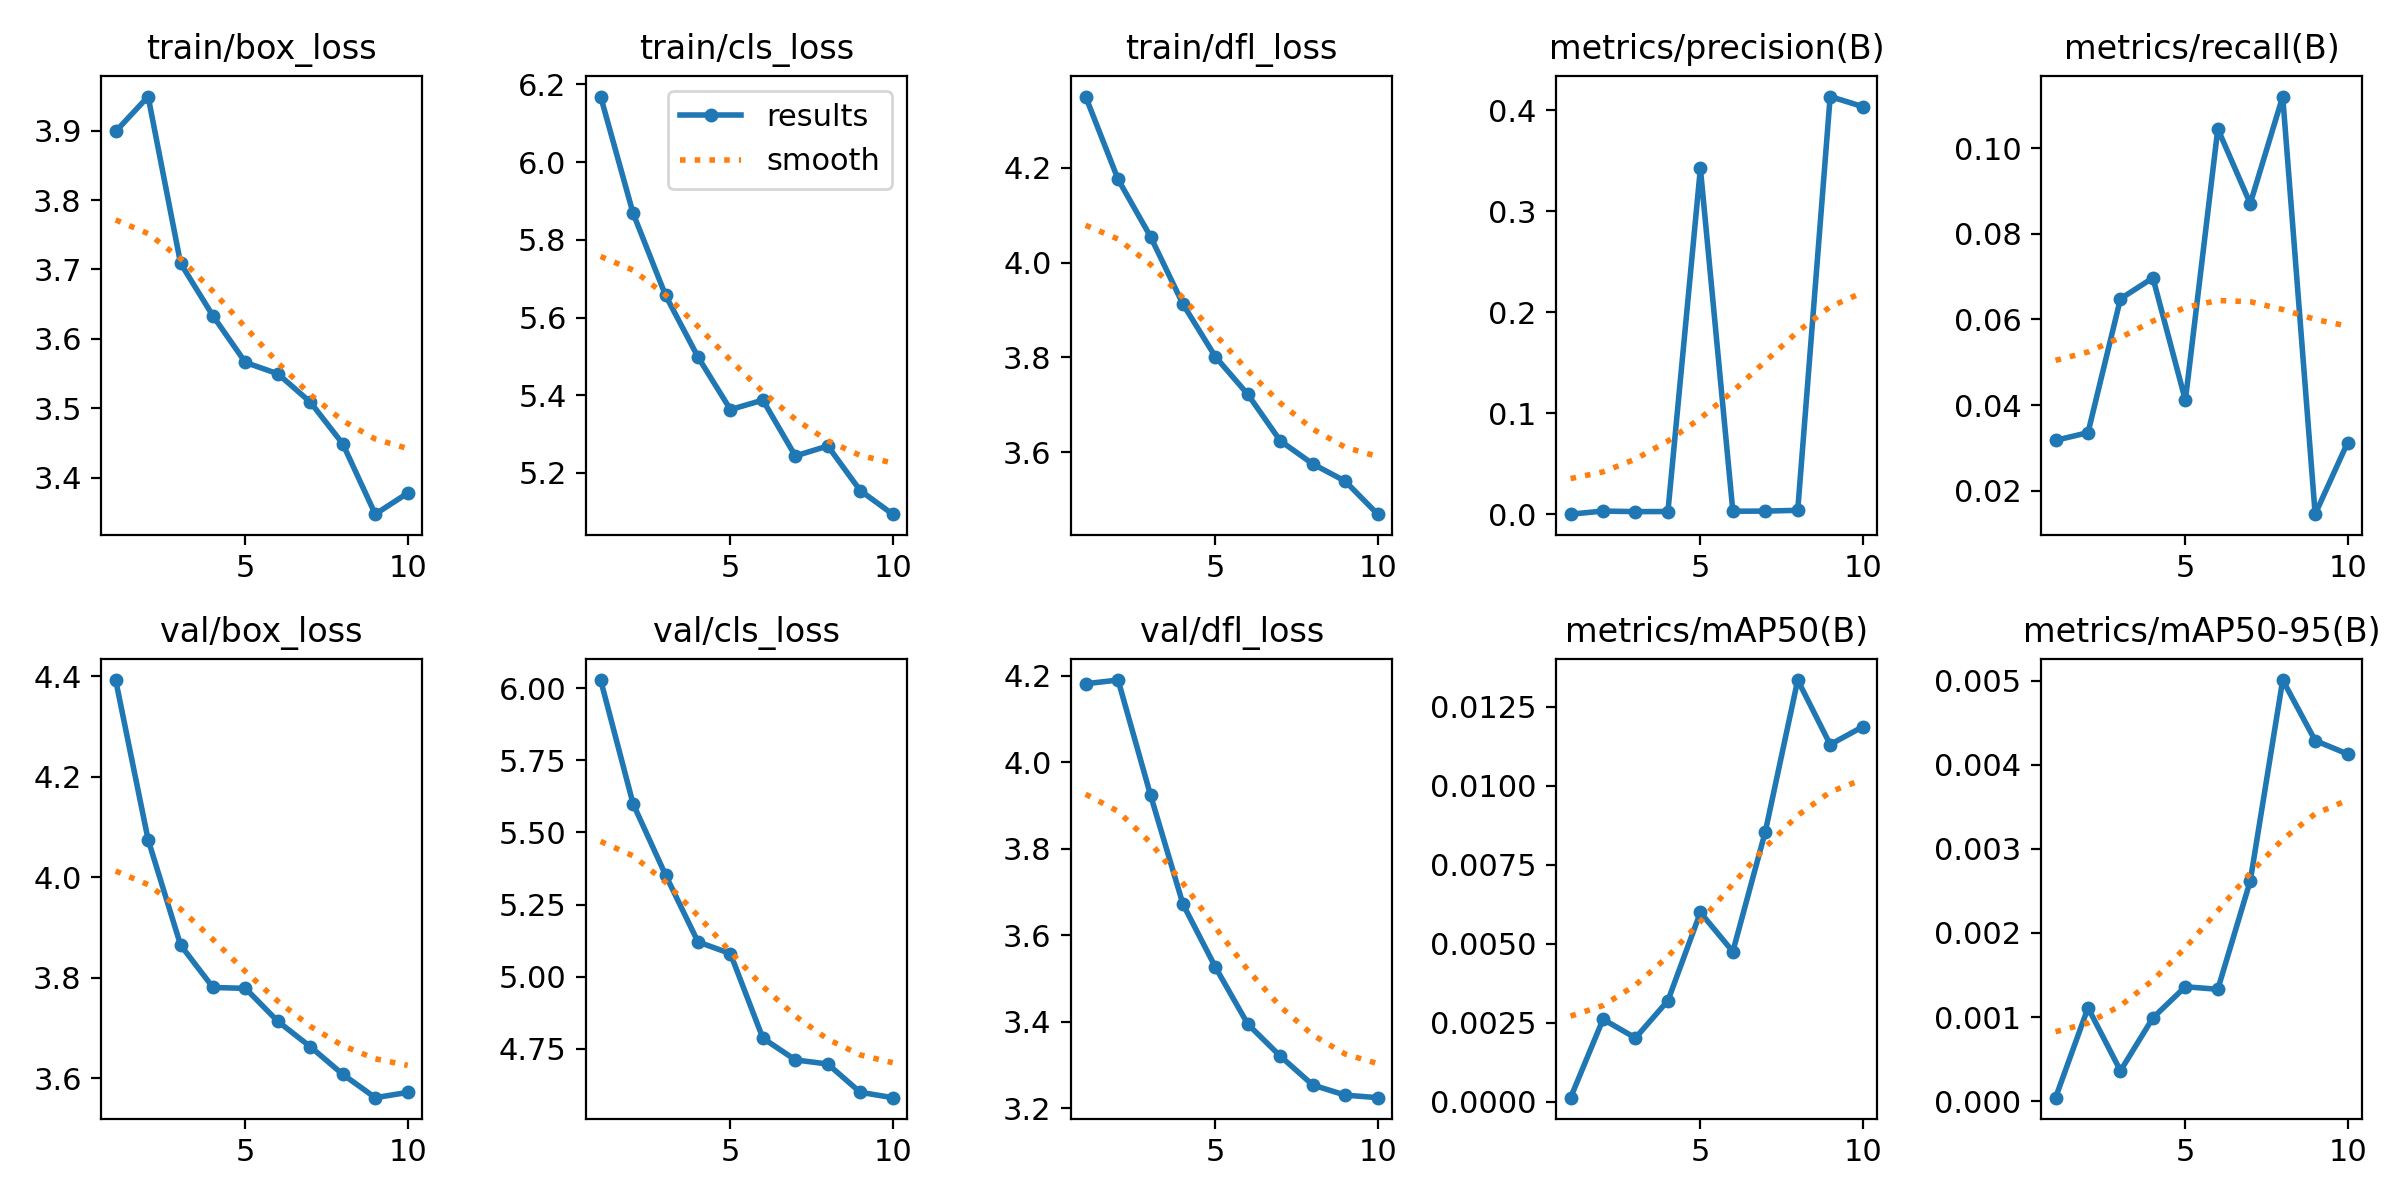

Source data for this figure (header and first rows):
epoch, time, train/box_loss, train/cls_loss, train/dfl_loss, metrics/precision(B), metrics/recall(B), metrics/mAP50(B), metrics/mAP50-95(B), val/box_loss, val/cls_loss, val/dfl_loss, lr/pg0, lr/pg1, lr/pg2
1, 355, 3.899, 6.169, 4.35, 4e-05, 0.03175, 0.00013, 4e-05, 4.392, 6.028, 4.182, 0.000138, 0.000138, 0.000138
2, 720.7, 3.949, 5.868, 4.176, 0.00313, 0.03356, 0.00261, 0.00111, 4.074, 5.599, 4.19, 0.0002496, 0.0002496, 0.0002496
3, 1079, 3.709, 5.657, 4.055, 0.00256, 0.06482, 0.00202, 0.00036, 3.865, 5.353, 3.924, 0.0003336, 0.0003336, 0.0003336
4, 1439, 3.633, 5.498, 3.912, 0.00267, 0.06971, 0.0032, 0.00099, 3.78, 5.121, 3.672, 0.0002932, 0.0002932, 0.0002932
5, 1806, 3.566, 5.363, 3.801, 0.3425, 0.04111, 0.00599, 0.00136, 3.779, 5.08, 3.526, 0.0002519, 0.0002519, 0.0002519
6, 2168, 3.55, 5.387, 3.722, 0.00298, 0.1045, 0.00475, 0.00133, 3.713, 4.787, 3.394, 0.0002106, 0.0002106, 0.0002106
7, 2506, 3.509, 5.244, 3.624, 0.00306, 0.08706, 0.00854, 0.00262, 3.662, 4.712, 3.32, 0.0001693, 0.0001693, 0.0001693
8, 2841, 3.448, 5.269, 3.575, 0.00389, 0.1121, 0.01334, 0.00501, 3.607, 4.698, 3.254, 0.000128, 0.000128, 0.000128
9, 3195, 3.347, 5.155, 3.539, 0.4136, 0.01451, 0.0113, 0.00429, 3.561, 4.6, 3.23, 8.6736e-05, 8.6736e-05, 8.6736e-05
10, 3548, 3.378, 5.094, 3.469, 0.4037, 0.03123, 0.01186, 0.00413, 3.571, 4.581, 3.224, 4.5453e-05, 4.5453e-05, 4.5453e-05
